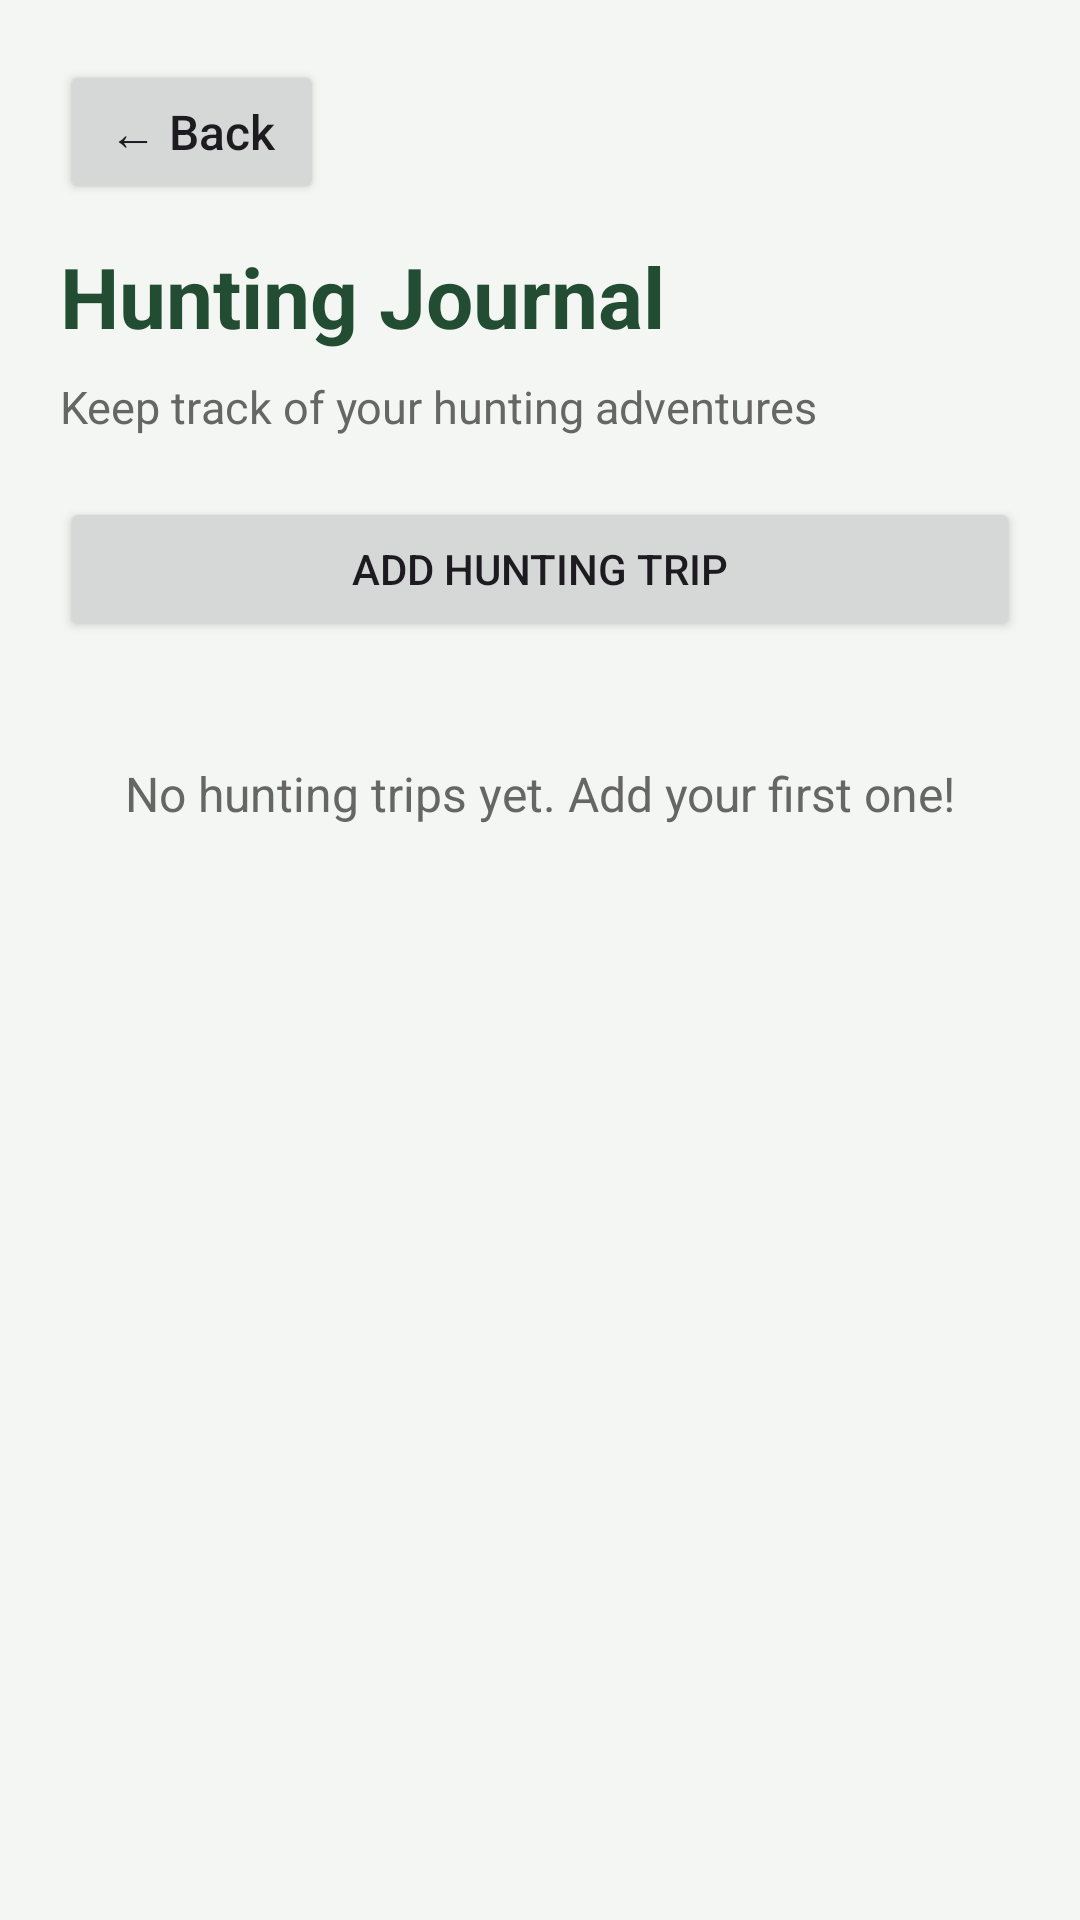

Android layout source for this screen:
<!-- AndroidManifest.xml: application theme Theme.HuntersStory -->
<!-- res/layout/activity_journal.xml -->
<?xml version="1.0" encoding="utf-8"?>
<LinearLayout
    xmlns:android="http://schemas.android.com/apk/res/android"
    android:layout_width="match_parent"
    android:layout_height="match_parent"
    android:orientation="vertical"
    android:padding="20dp"
    android:background="@color/hs_background">

    <include layout="@layout/layout_back_button" />
    <TextView
        android:layout_width="match_parent"
        android:layout_height="wrap_content"
        android:text="Hunting Journal"
        android:textColor="@color/hs_primary"
        android:textSize="28sp"
        android:textStyle="bold"
        android:layout_marginBottom="8dp" />

    <TextView
        android:layout_width="match_parent"
        android:layout_height="wrap_content"
        android:text="Keep track of your hunting adventures"
        android:textColor="@color/hs_text_secondary"
        android:textSize="15sp"
        android:layout_marginBottom="20dp" />

    <Button
        android:id="@+id/btnAddHunt"
        android:layout_width="match_parent"
        android:layout_height="wrap_content"
        android:text="Add Hunting Trip" />

    <TextView
        android:id="@+id/tvEmptyJournal"
        android:layout_width="match_parent"
        android:layout_height="wrap_content"
        android:text="No hunting trips yet. Add your first one!"
        android:textColor="@color/hs_text_secondary"
        android:textSize="16sp"
        android:gravity="center"
        android:layout_marginTop="40dp" />

    <androidx.recyclerview.widget.RecyclerView
        android:id="@+id/rvHuntingTrips"
        android:layout_width="match_parent"
        android:layout_height="0dp"
        android:layout_weight="1"
        android:layout_marginTop="16dp"
        android:clipToPadding="false" />

</LinearLayout>
<!-- res/layout/layout_back_button.xml (included above) -->
<?xml version="1.0" encoding="utf-8"?>
<Button xmlns:android="http://schemas.android.com/apk/res/android"
    android:id="@+id/btnBack"
    android:layout_width="wrap_content"
    android:layout_height="48dp"
    android:layout_marginBottom="12dp"
    android:text="← Back"
    android:textAllCaps="false"
    android:textSize="16sp"
    android:contentDescription="Go back to previous screen" />
<!-- resources referenced by this layout -->
<resources>
  <color name="hs_background">#F4F6F3</color>
  <color name="hs_primary">#234D32</color>
  <color name="hs_text_secondary">#666666</color>
  <style name="Theme.HuntersStory" parent="Base.Theme.HuntersStory" />
  <style name="Base.Theme.HuntersStory" parent="Theme.Material3.DayNight.NoActionBar">
          
          
      </style>
</resources>
